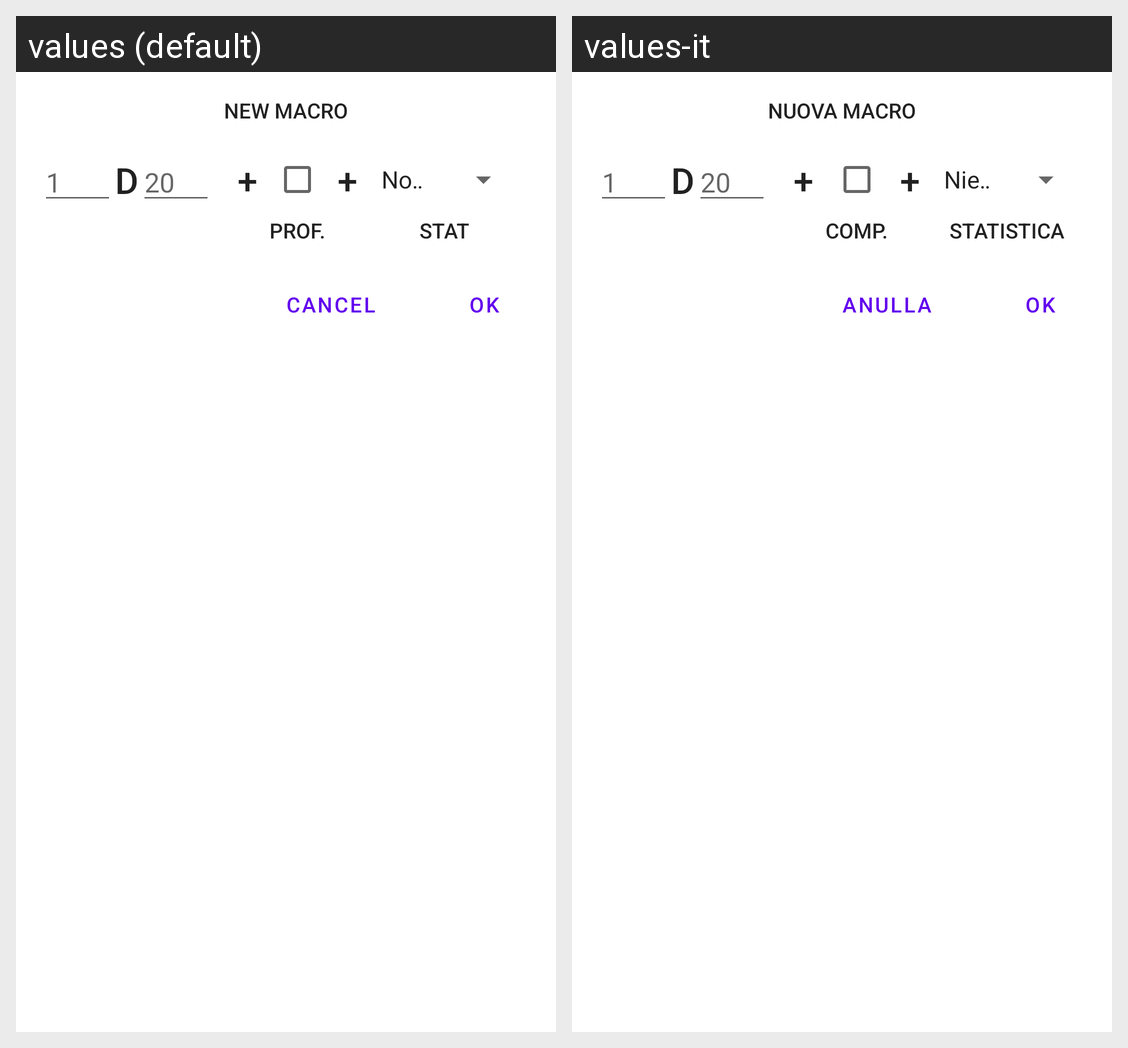

The Android screen above is rendered under two locales of the same app. Produce the string resources it draws, with the default and per-locale values.
Android screen res/layout/newmacro.xml rendered under 2 locales, left to right: values (default), values-it. Device: Nexus 5 (rendered at 1080×1920; each locale shown at half size, 540×960, under a caption strip naming it); theme Theme.TabletopCharacterSheet.
Strings drawn on this screen, with the default value and each locale's value (text and hints the layout hard-codes, and strings that could not be matched under every locale, appear in the picture but are not listed):

annulla
  values: Cancel
  values-it: Anulla

ok
  values: OK
  values-it: OK

newmacro
  values: New macro
  values-it: Nuova macro

comp
  values: Prof.
  values-it: Comp.

stat
  values: Stat
  values-it: Statistica
